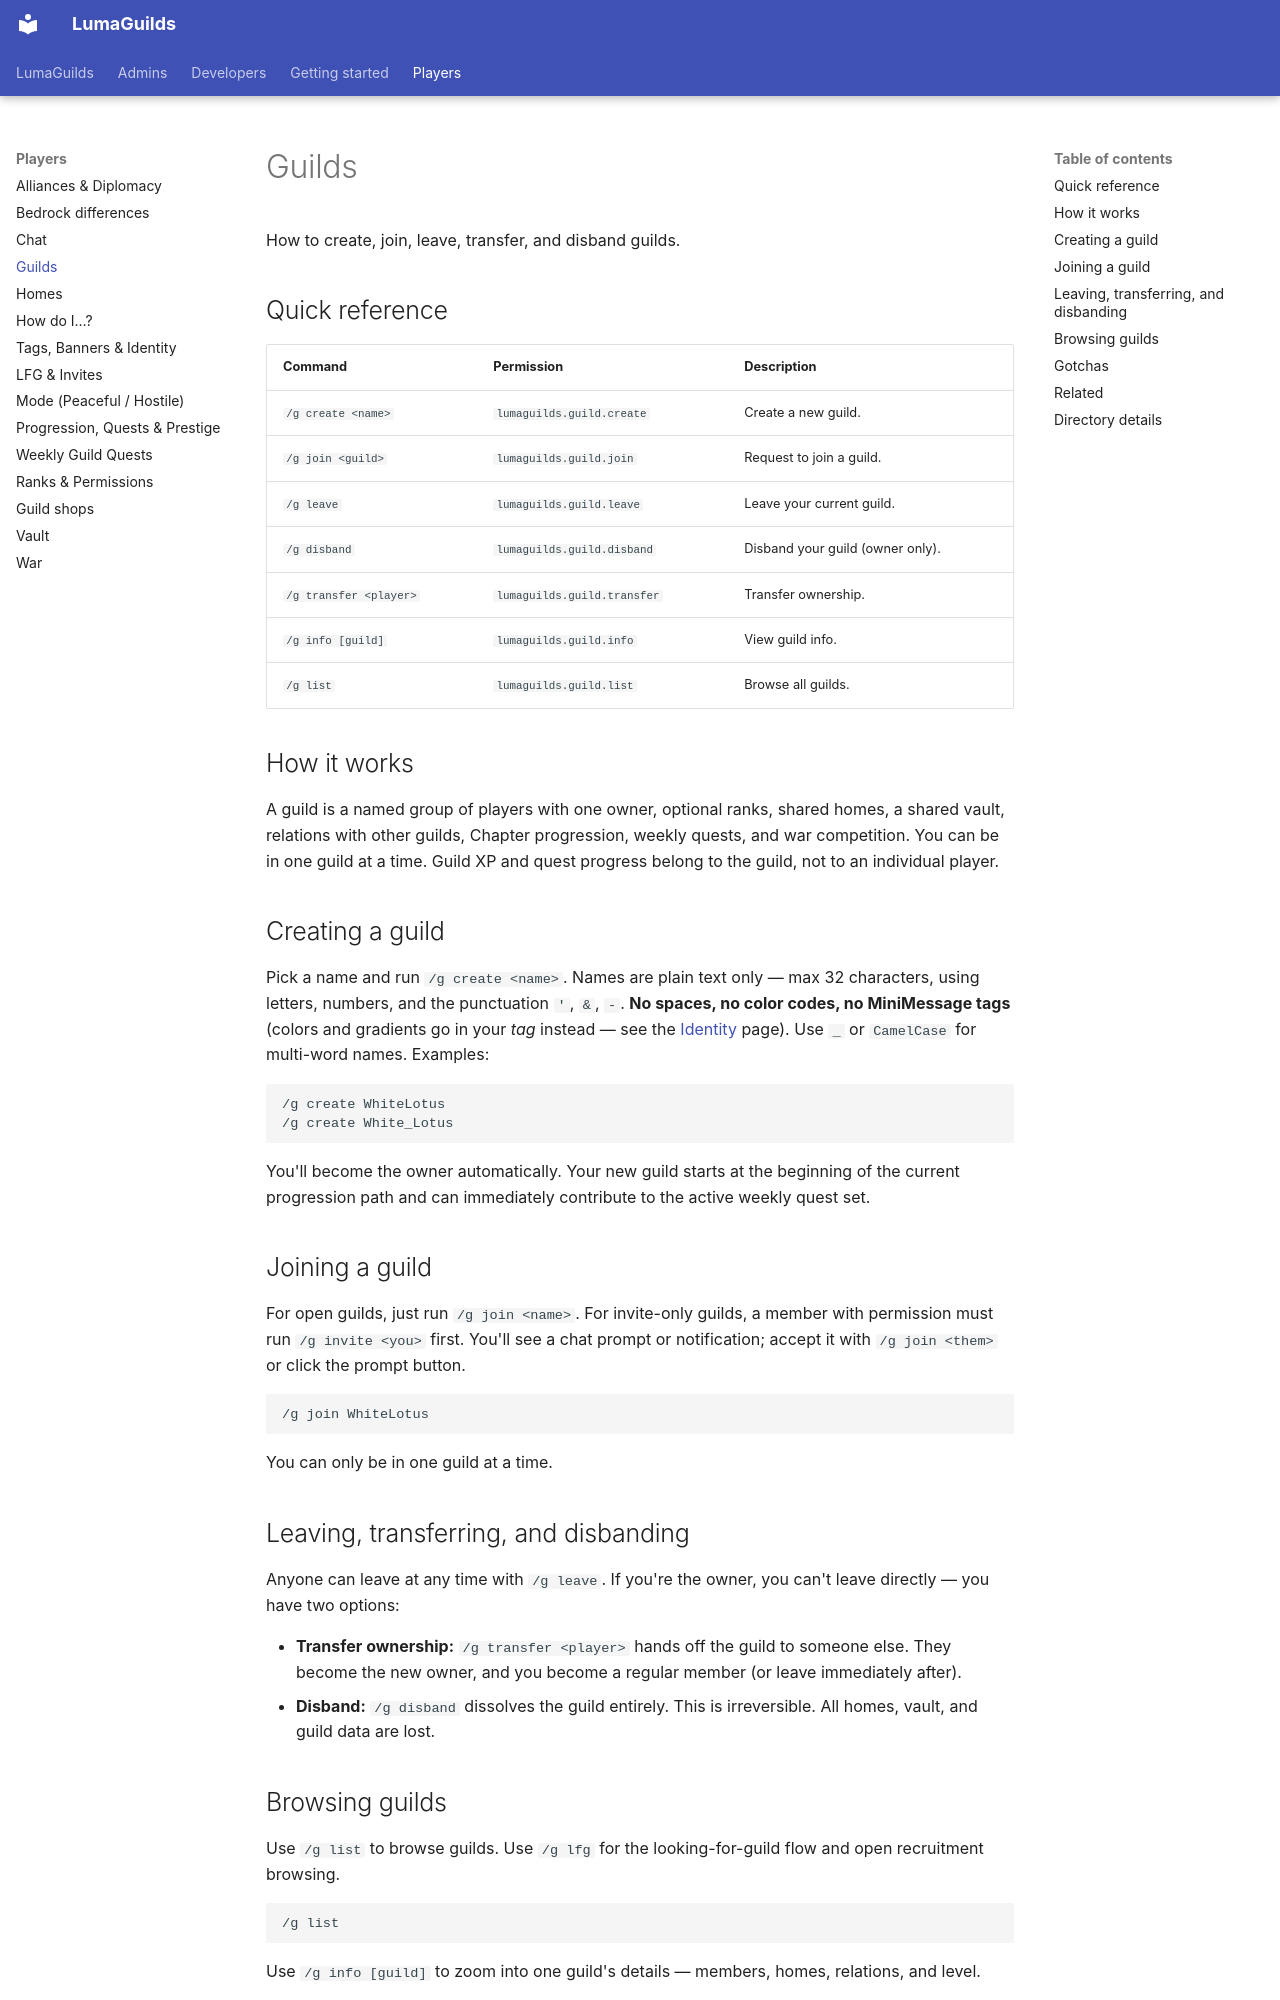

repository: BadgersMC/LumaGuilds · page: players/guilds/index.html · generator: mkdocs

---
title: Guilds
audience: player
topic: guilds
summary: How to create, join, leave, transfer, and disband guilds.
keywords: [guilds, create, join, leave, disband, transfer]
related: [ranks, homes, alliances]
updated: 2026-09-28
---

# Guilds

How to create, join, leave, transfer, and disband guilds.

## Quick reference

| Command | Permission | Description |
|---------|------------|-------------|
| `/g create <name>` | `lumaguilds.guild.create` | Create a new guild. |
| `/g join <guild>` | `lumaguilds.guild.join` | Request to join a guild. |
| `/g leave` | `lumaguilds.guild.leave` | Leave your current guild. |
| `/g disband` | `lumaguilds.guild.disband` | Disband your guild (owner only). |
| `/g transfer <player>` | `lumaguilds.guild.transfer` | Transfer ownership. |
| `/g info [guild]` | `lumaguilds.guild.info` | View guild info. |
| `/g list` | `lumaguilds.guild.list` | Browse all guilds. |

## How it works

A guild is a named group of players with one owner, optional ranks, shared homes, a shared vault, relations with other guilds, Chapter progression, weekly quests, and war competition. You can be in one guild at a time. Guild XP and quest progress belong to the guild, not to an individual player.

## Creating a guild

Pick a name and run `/g create <name>`. Names are plain text only — max 32 characters, using letters, numbers, and the punctuation `'`, `&`, `-`. **No spaces, no color codes, no MiniMessage tags** (colors and gradients go in your *tag* instead — see the [Identity](identity.md) page). Use `_` or `CamelCase` for multi-word names. Examples:

```text
/g create WhiteLotus
/g create White_Lotus
```

You'll become the owner automatically. Your new guild starts at the beginning of the current progression path and can immediately contribute to the active weekly quest set.

## Joining a guild

For open guilds, just run `/g join <name>`. For invite-only guilds, a member with permission must run `/g invite <you>` first. You'll see a chat prompt or notification; accept it with `/g join <them>` or click the prompt button.

```text
/g join WhiteLotus
```

You can only be in one guild at a time.

## Leaving, transferring, and disbanding

Anyone can leave at any time with `/g leave`. If you're the owner, you can't leave directly — you have two options:

- **Transfer ownership:** `/g transfer <player>` hands off the guild to someone else. They become the new owner, and you become a regular member (or leave immediately after).
- **Disband:** `/g disband` dissolves the guild entirely. This is irreversible. All homes, vault, and guild data are lost.
